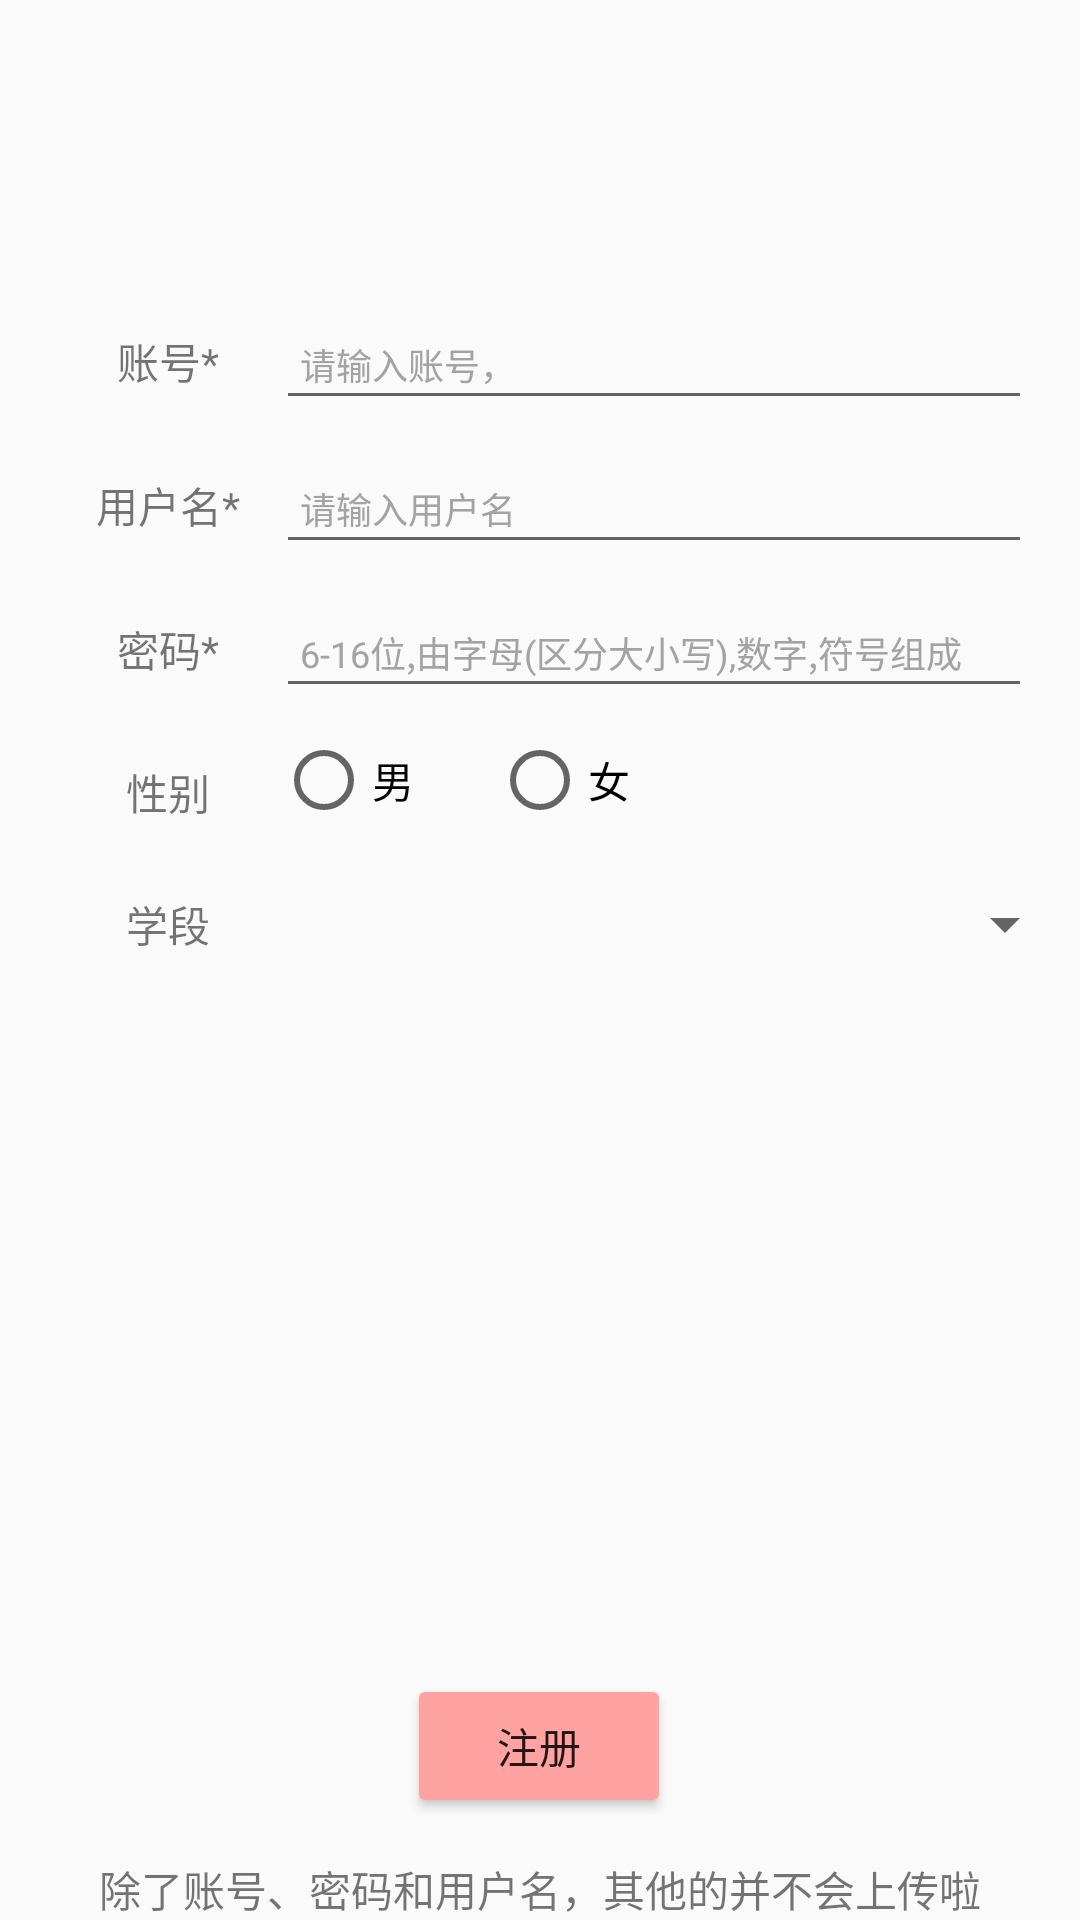

The Android layout XML behind this screen, and the referenced resources:
<!-- AndroidManifest.xml: application theme AppTheme -->
<!-- res/layout/register.xml -->
<?xml version="1.0" encoding="utf-8"?>
<androidx.constraintlayout.widget.ConstraintLayout xmlns:android="http://schemas.android.com/apk/res/android"
    xmlns:app="http://schemas.android.com/apk/res-auto"
    android:id="@+id/register_layout"
    android:layout_width="match_parent"
    android:layout_height="match_parent"
    android:paddingLeft="@dimen/activity_horizontal_margin"
    android:paddingTop="@dimen/activity_vertical_margin"
    android:paddingRight="@dimen/activity_horizontal_margin"
    android:paddingBottom="@dimen/activity_vertical_margin">

    <TableLayout
        android:id="@+id/tableLayout"
        android:layout_width="match_parent"
        android:layout_height="match_parent"
        android:layout_marginStart="20dp"
        android:layout_marginTop="96dp"
        android:layout_marginEnd="20dp"
        android:layout_marginBottom="96dp"
        app:layout_constraintBottom_toBottomOf="parent"
        app:layout_constraintEnd_toEndOf="parent"
        app:layout_constraintHorizontal_bias="0.0"
        app:layout_constraintStart_toStartOf="parent"
        app:layout_constraintTop_toTopOf="parent">

        <TableRow
            android:layout_width="match_parent"
            android:layout_height="match_parent"
            android:layout_marginTop="4dp"
            android:layout_marginBottom="4dp">

            <TextView
                android:layout_width="72dp"
                android:layout_height="40dp"
                android:gravity="center"
                android:text="账号*" />

            <EditText
                android:id="@+id/id_regist"
                android:layout_width="wrap_content"
                android:layout_height="40dp"
                android:gravity="center_vertical"
                android:hint="请输入账号，"
                android:paddingLeft="8dp"
                android:textColor="#999999"
                android:textColorHint="#a3a3a3"
                android:textSize="12sp" />

        </TableRow>

        <TableRow
            android:layout_width="match_parent"
            android:layout_height="match_parent"
            android:layout_marginTop="4dp"
            android:layout_marginBottom="4dp">

            <TextView
                android:layout_width="72dp"
                android:layout_height="40dp"
                android:gravity="center"
                android:text="用户名*" />

            <EditText
                android:id="@+id/username_regist"
                android:layout_width="wrap_content"
                android:layout_height="40dp"
                android:gravity="center_vertical"
                android:hint="请输入用户名"
                android:paddingLeft="8dp"
                android:textColor="#999999"
                android:textColorHint="#a3a3a3"
                android:textSize="12sp" />

        </TableRow>

        <TableRow
            android:layout_width="match_parent"
            android:layout_height="match_parent"
            android:layout_marginTop="4dp"
            android:layout_marginBottom="4dp">

            <TextView
                android:id="@+id/textView20"
                android:layout_width="72dp"
                android:layout_height="40dp"
                android:gravity="center"
                android:text="密码*" />

            <EditText
                android:id="@+id/password_regist"
                android:layout_width="267dp"
                android:layout_height="40dp"
                android:gravity="center_vertical"
                android:hint="6-16位,由字母(区分大小写),数字,符号组成"
                android:paddingLeft="8dp"
                android:textColor="#999999"
                android:textColorHint="#a3a3a3"
                android:textSize="12sp" />
        </TableRow>

        <TableRow
            android:layout_width="match_parent"
            android:layout_height="match_parent"
            android:layout_marginTop="4dp"
            android:layout_marginBottom="4dp">

            <TextView
                android:id="@+id/textView21"
                android:layout_width="wrap_content"
                android:layout_height="40dp"
                android:gravity="center"
                android:text="性别" />

            <androidx.constraintlayout.widget.Guideline
                android:id="@+id/guideline"
                android:layout_width="wrap_content"
                android:layout_height="wrap_content"
                android:orientation="vertical" />

            <RadioGroup
                android:id="@+id/sex"
                android:orientation="horizontal">

                <RadioButton
                    android:id="@+id/sex_male"
                    android:layout_width="72dp"
                    android:layout_height="32dp"
                    android:text="男" />

                <RadioButton
                    android:id="@+id/sex_female"
                    android:layout_width="72dp"
                    android:layout_height="32dp"
                    android:text="女" />
            </RadioGroup>
        </TableRow>

        <TableRow
            android:id="@+id/age"
            android:layout_width="match_parent"
            android:layout_height="40dp">

            <TextView
                android:id="@+id/textView22"
                android:layout_width="wrap_content"
                android:layout_height="40dp"
                android:gravity="center"
                android:text="学段" />

            <Spinner
                android:id="@+id/age_group"
                android:layout_width="match_parent"
                android:layout_height="40dp"
                android:spinnerMode="dropdown" />

        </TableRow>
    </TableLayout>

    <Button
        android:id="@+id/register_button"
        android:layout_width="wrap_content"
        android:layout_height="wrap_content"
        android:layout_gravity="start"
        android:layout_marginStart="72dp"
        android:layout_marginTop="8dp"
        android:layout_marginEnd="72dp"
        android:layout_marginBottom="28dp"
        android:backgroundTint="#FFA2A2"
        android:text="注册"
        android:textAppearance="@style/TextAppearance.AppCompat.Body2"
        app:layout_constraintBottom_toBottomOf="parent"
        app:layout_constraintEnd_toEndOf="parent"
        app:layout_constraintHorizontal_bias="0.497"
        app:layout_constraintStart_toStartOf="parent"
        app:layout_constraintTop_toBottomOf="@id/tableLayout" />

    <TextView
        android:id="@+id/textView17"
        android:layout_width="wrap_content"
        android:layout_height="wrap_content"
        android:text="除了账号、密码和用户名，其他的并不会上传啦"
        app:layout_constraintBottom_toBottomOf="parent"
        app:layout_constraintEnd_toEndOf="parent"
        app:layout_constraintStart_toEndOf="@id/register_button"
        app:layout_constraintStart_toStartOf="parent" />

</androidx.constraintlayout.widget.ConstraintLayout>
<!-- resources referenced by this layout -->
<resources>
  <style name="AppTheme" parent="Theme.AppCompat.Light.DarkActionBar">
          
          <item name="colorPrimary">@color/colorPrimary</item>
          <item name="colorPrimaryDark">@color/colorPrimaryDark</item>
          <item name="colorAccent">@color/colorAccent</item>
      </style>
  <color name="colorPrimary">#F06292</color>
  <color name="colorPrimaryDark">#a84466</color>
  <color name="colorAccent">#f381a7</color>
</resources>
